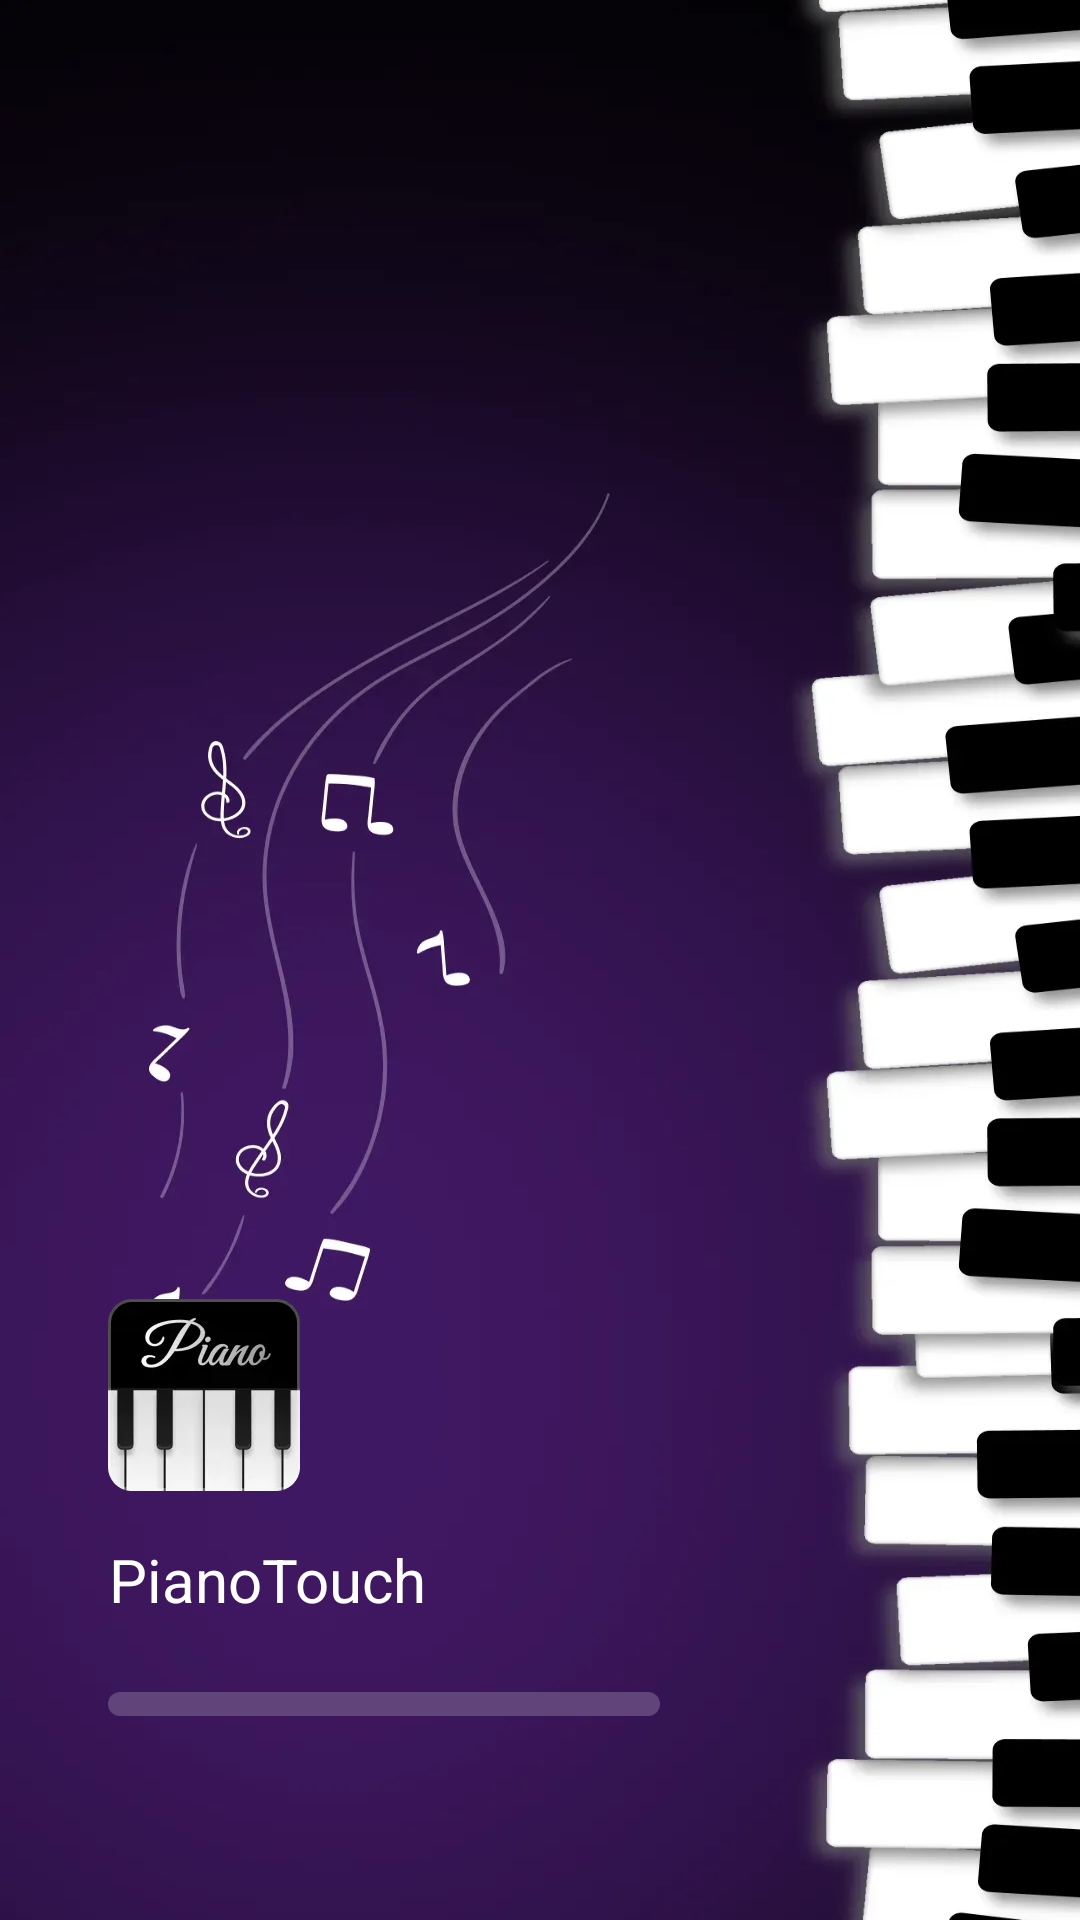

Write the Android layout XML for this screen, with the resource values it uses.
<!-- AndroidManifest.xml: application theme Theme.PianoPerformance -->
<!-- res/layout/activity_guide.xml -->
<?xml version="1.0" encoding="utf-8"?>
<androidx.coordinatorlayout.widget.CoordinatorLayout xmlns:android="http://schemas.android.com/apk/res/android"
    xmlns:app="http://schemas.android.com/apk/res-auto"
    xmlns:tools="http://schemas.android.com/tools"
    android:layout_width="match_parent"
    android:layout_height="match_parent"
    android:id="@+id/guide"
    android:background="@drawable/bg_guide"
    android:fitsSystemWindows="true">


    <androidx.constraintlayout.widget.ConstraintLayout
        android:layout_width="match_parent"
        android:layout_height="match_parent">

        <ImageView
            android:layout_width="wrap_content"
            android:layout_height="wrap_content"
            android:src="@drawable/icon_logo"
            android:layout_marginBottom="16dp"
            app:layout_constraintBottom_toTopOf="@+id/text_view_id"
            app:layout_constraintStart_toStartOf="@+id/text_view_id" />
        <androidx.appcompat.widget.AppCompatTextView
            android:id="@+id/text_view_id"
            android:layout_width="wrap_content"
            android:layout_height="wrap_content"
            android:layout_marginBottom="24dp"
            android:gravity="center"
            android:text="@string/app_name"
            android:textColor="#FFFFFFFF"
            android:textSize="20sp"
            app:layout_constraintBottom_toTopOf="@+id/lin_one"
            app:layout_constraintStart_toStartOf="@+id/lin_one" />


        <com.google.android.material.progressindicator.LinearProgressIndicator
            android:id="@+id/lin_one"
            android:layout_width="184dp"
            android:layout_height="8dp"
            android:layout_marginHorizontal="36dp"
            android:layout_marginBottom="68dp"
            android:indeterminate="true"
            android:progress="55"
            app:indicatorColor="@color/white"
            app:indicatorTrackGapSize="0dp"
            app:layout_constraintBottom_toBottomOf="parent"
            app:layout_constraintStart_toStartOf="parent"
            app:trackColor="#61457A"
            app:trackCornerRadius="8dp"
            app:trackStopIndicatorSize="0dp"
            app:trackThickness="8dp" />
    </androidx.constraintlayout.widget.ConstraintLayout>


</androidx.coordinatorlayout.widget.CoordinatorLayout>
<!-- resources referenced by this layout -->
<resources>
  <!-- drawable bg_guide: webp bitmap (drawable-xxhdpi, 34568 bytes) -->
  <!-- drawable icon_logo: webp bitmap (drawable-xxhdpi, 3468 bytes) -->
  <string name="app_name">PianoTouch</string>
  <style name="Theme.PianoPerformance" parent="Base.Theme.PianoPerformance" />
  <style name="Base.Theme.PianoPerformance" parent="Theme.Material3.DayNight.NoActionBar">
          
          
      </style>
  <!-- not gathered from this repository: default colours our renderer supplied (Android Studio template values) -->
  <color name="white">#FFFFFFFF</color>
</resources>
